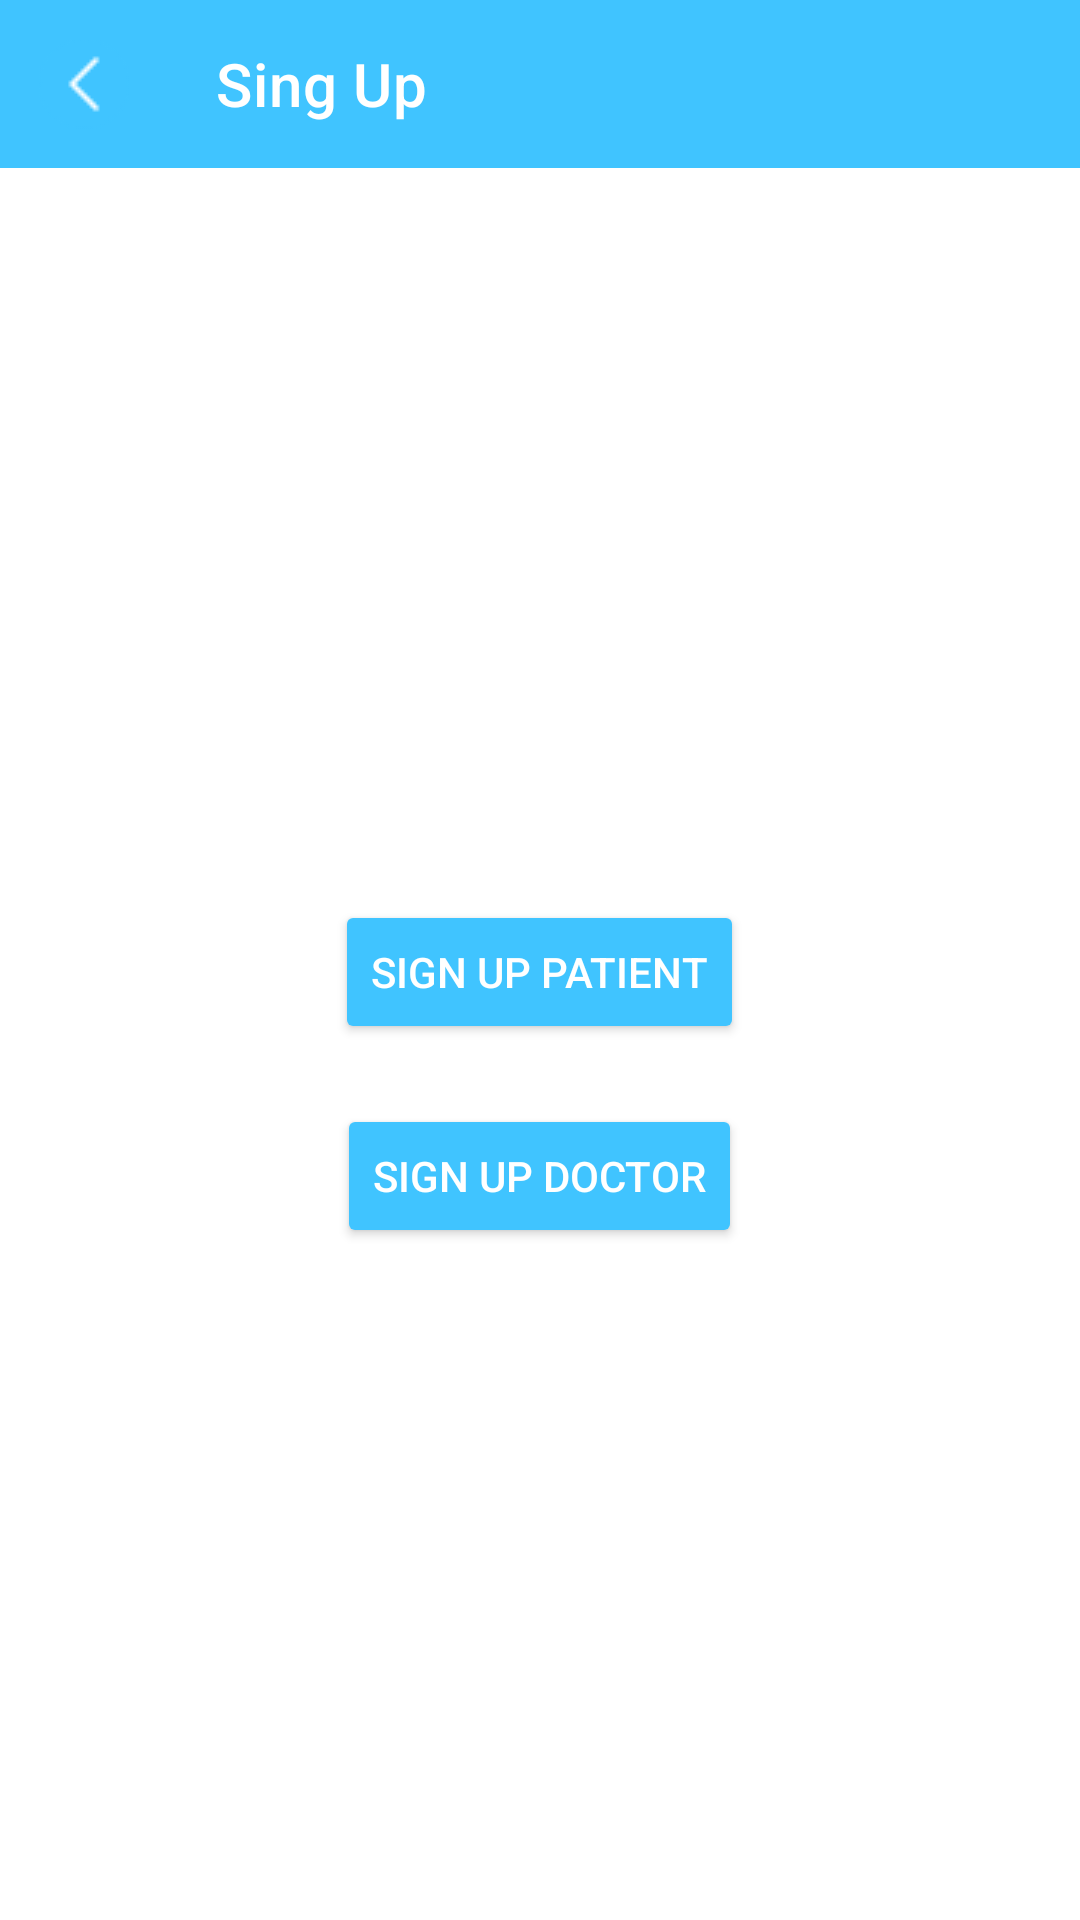

Here is an Android app screen rendered from its layout file. Give the layout XML and the strings, colors and styles it references.
<!-- AndroidManifest.xml: application theme Theme.Covid19Support -->
<!-- res/layout/activity_patient_or_doctor.xml -->
<?xml version="1.0" encoding="utf-8"?>
<androidx.constraintlayout.widget.ConstraintLayout xmlns:android="http://schemas.android.com/apk/res/android"
    xmlns:app="http://schemas.android.com/apk/res-auto"
    xmlns:tools="http://schemas.android.com/tools"
    android:layout_width="match_parent"
    android:layout_height="match_parent"
    tools:context=".registeration.Patient_Or_Doctor_Activity"
    android:theme="@style/Widget.AppCompat.ActionBar">

    <com.google.android.material.appbar.AppBarLayout
        android:id="@+id/choose_patient_doctor_layout"
        android:layout_width="match_parent"
        android:layout_height="?attr/actionBarSize"
        android:theme="@style/Widget.AppCompat.ActionBar"
        app:layout_constraintTop_toTopOf="parent">

        <androidx.appcompat.widget.Toolbar
            android:id="@+id/actionbar1"
            android:layout_width="match_parent"
            android:layout_height="?attr/actionBarSize"
            android:background="@color/lightBlueA200"
            app:navigationIcon="@drawable/backarrow2"
            app:title="Sing Up"
            app:titleTextColor="@color/white">

        </androidx.appcompat.widget.Toolbar>
    </com.google.android.material.appbar.AppBarLayout>

    <LinearLayout
        android:layout_width="match_parent"
        android:layout_height="wrap_content"
        android:layout_marginTop="44dp"
        android:gravity="center"
        android:orientation="vertical"
        app:layout_constraintTop_toBottomOf="@+id/choose_patient_doctor_layout"
        tools:layout_editor_absoluteX="0dp">

        <androidx.appcompat.widget.AppCompatButton
            android:layout_marginTop="200sp"
            android:id="@+id/SignUp_patient"
            android:layout_width="wrap_content"
            android:layout_height="wrap_content"
            android:backgroundTint="@color/lightBlueA200"
            android:text="Sign Up Patient"
            android:textColor="@color/white"
            />
        <androidx.appcompat.widget.AppCompatButton
            android:layout_marginTop="20sp"
            android:id="@+id/SignUp_Doctor"
            android:layout_width="wrap_content"
            android:layout_height="wrap_content"
            android:layout_marginBottom="284dp"
            android:backgroundTint="@color/lightBlueA200"
            android:text="Sign UP Doctor"
            android:textColor="@color/white"
            />
    </LinearLayout>
</androidx.constraintlayout.widget.ConstraintLayout>
<!-- resources referenced by this layout -->
<resources>
  <color name="lightBlueA200">#40C4FF</color>
  <color name="white">#FFFFFFFF</color>
  <!-- drawable backarrow2: png bitmap (drawable, 761 bytes) -->
  <style name="Theme.Covid19Support" parent="Theme.MaterialComponents.Light.NoActionBar">
          
          <item name="colorPrimary">@color/lightblueA700</item>
          <item name="colorPrimaryVariant">@color/lightblueA400</item>
          <item name="colorOnPrimary">@color/white</item>
          
          <item name="colorSecondary">@color/teal_200</item>
          <item name="colorSecondaryVariant">@color/teal_700</item>
          <item name="colorOnSecondary">@color/black</item>
          
          <item name="android:statusBarColor" tools:targetApi="l">?attr/colorPrimaryVariant</item>
          
      </style>
  <color name="lightblueA700">#0091EA</color>
  <color name="lightblueA400">#00B0FF</color>
  <color name="teal_200">#FF03DAC5</color>
  <color name="teal_700">#FF018786</color>
  <color name="black">#FF000000</color>
</resources>
